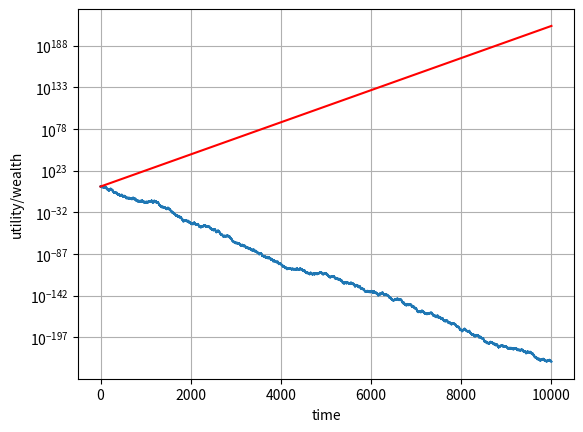

The matplotlib source for this figure:
# -*- coding: utf-8 -*-
"""
Created on Fri Apr 24 11:31:06 2020

@author: Lorenzo
"""

"""
The decision-setting:
    
a) get 1% of your wealth with probability 1
b) +50% with probability .5, -40% with probaiblity .5
    
Assume utility function of the following form: u(x) = x (utility equals wealth)
"""

import numpy as np
# import pandas as pd
from matplotlib import pyplot as plt
from pylab import rcParams
# from collections import Counter

# storage vector for 20 trajectories
trajectory = np.zeros((1,10001))

# setting random seed
np.random.seed(6)

# stating wealth 100$
w = 100

# loop that generate the trajectory
for element in range(1,10001):
    if np.random.randint(0, 2, 1) == 1:
        w = w*1.5
        trajectory[:, element] = w
    else:
        w = w*0.6
        trajectory[:, element] = w
        
# 100$ at time t
trajectory[0,0] = 100

# defining EU_factor
EU_factor = 1.05

# defining trajectory EU
trajectory_EU = list(100*(EU_factor)**(t) for t in range(0, 10001))

# plotting the trajectory
plt.xlabel('time', fontdict=None, labelpad=None)
plt.ylabel('utility/wealth', fontdict=None, labelpad=None)   
plt.yscale('log')  
plt.grid()            
rcParams['figure.figsize'] = 15, 10
plt.plot(trajectory[0,:])
plt.plot(trajectory_EU, color='red')

# saving the image
plt.savefig('thesis - linear utility 1a.png')

